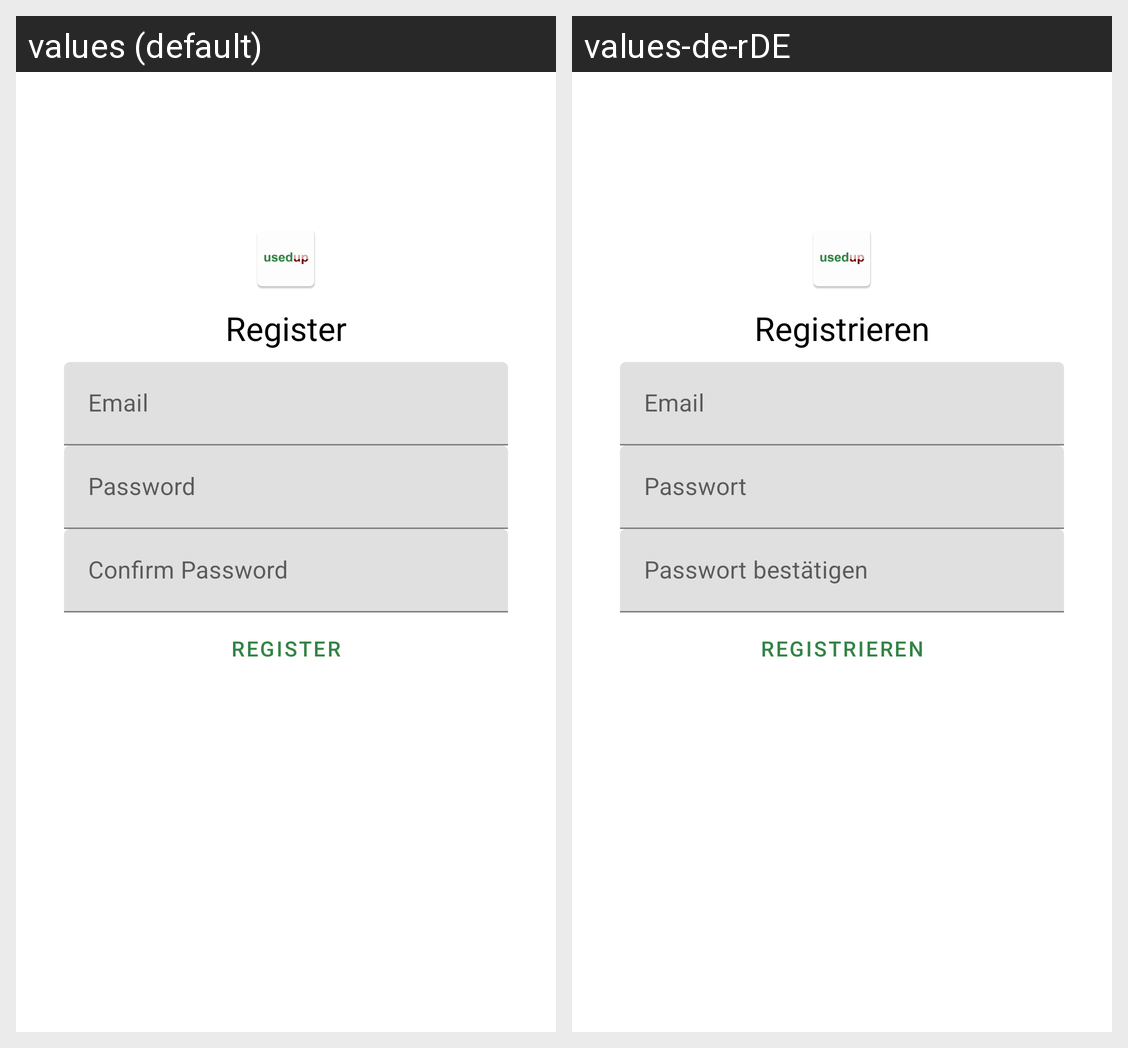

For this localized Android screen grid, give each drawn string resource with its value in every locale shown.
Android screen res/layout/email_registration_fragment.xml rendered under 2 locales, left to right: values (default), values-de-rDE. Device: Nexus 5 (rendered at 1080×1920; each locale shown at half size, 540×960, under a caption strip naming it); theme AppTheme.
Strings drawn on this screen, with the default value and each locale's value (text and hints the layout hard-codes, and strings that could not be matched under every locale, appear in the picture but are not listed):

register
  values: Register
  values-de-rDE: Registrieren

email
  values: Email
  values-de-rDE: Email

password
  values: Password
  values-de-rDE: Passwort

confirm_password
  values: Confirm Password
  values-de-rDE: Passwort bestätigen
